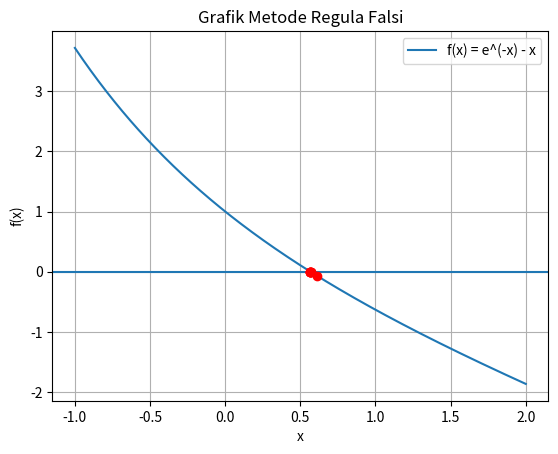

This figure's Python source:
import numpy as np
import matplotlib.pyplot as plt

def f(x):
    return np.exp(-x) - x

def regula_falsi(x1, x2, toleransi=1e-6, max_iter=50):
    if f(x1) * f(x2) >= 0:
        print("Interval tidak valid (tidak ada perubahan tanda).")
        return None

    print("Iterasi |    x1    |    x2    |    x3    |   f(x3)   | Er (%)")
    print("------------------------------------------------------------------")

    x3_old = x1
    iter_data = []

    for i in range(1, max_iter + 1):
    
        x3 = x2 - (f(x2) * (x1 - x2)) / (f(x1) - f(x2))
        er = abs((x3 - x3_old) / x3) * 100 if i > 1 else 0

        print(f"{i:^7} | {x1:^8.5f} | {x2:^8.5f} | {x3:^8.5f} | {f(x3):^10.5f} | {er:^9.5f}")

        iter_data.append(x3)

        if abs(f(x3)) < toleransi:
            print("\nAkar ditemukan:", x3)
            return x3, iter_data

        if f(x1) * f(x3) < 0:
            x2 = x3
        else:
            x1 = x3

        x3_old = x3

    print("\nMaksimum iterasi tercapai.")
    return x3, iter_data


akar, data_iter = regula_falsi(0, 1)

x = np.linspace(-1, 2, 400)
y = f(x)

plt.figure()
plt.axhline(0)  
plt.plot(x, y, label="f(x) = e^(-x) - x")


for xi in data_iter:
    plt.plot(xi, f(xi), 'ro')

plt.title("Grafik Metode Regula Falsi")
plt.xlabel("x")
plt.ylabel("f(x)")
plt.legend()
plt.grid()

plt.show()
